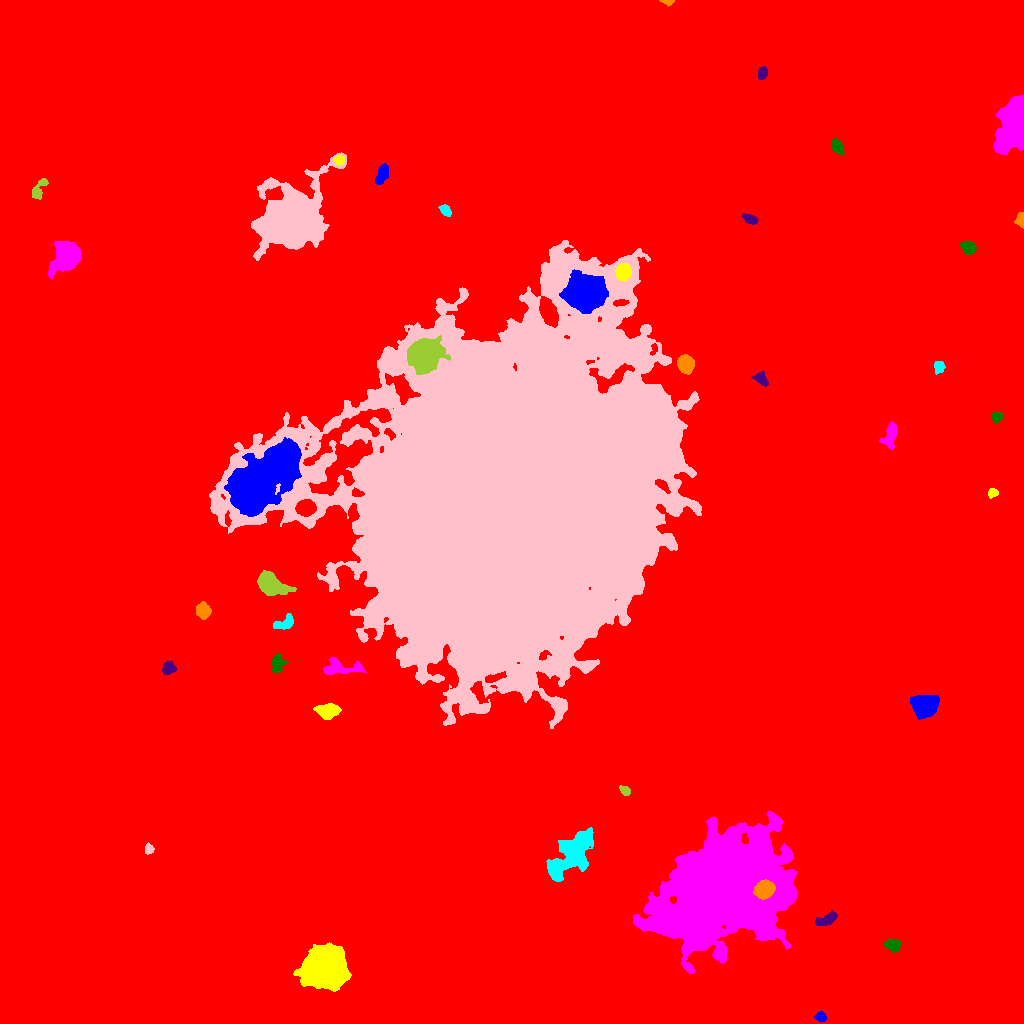

Source data for this figure (header and first rows):
ID, X, Y, A, B, theta, total_flux, mu_max, mu_median, mu_mean, R_fwhm, R_e, R10, R90, x_start, x_end, y_start, y_end, area, greylevel
0, 519.5, 505.4, 295.5, 290.1, 1.462, 3232499, 24.0, 3.0, 3.592, 79.76, 241.9, 89.12, 403.7, 0, 1023, 0, 1023, 899847, 3.592
1, 820.9, 6.446, 2.37, 2.209, -0.4643, 307.0, 7.0, 3.0, 2.981, 3.742, 2.932, 1.128, 4.583, 814, 826, 1, 12, 103, 14.98
2, 325.2, 56.17, 8.108, 7.623, 0.09802, 85050, 244.0, 21.0, 44.76, 8.292, 8.813, 3.338, 17.43, 293, 351, 32, 81, 1900, 54.76
3, 723.1, 132.9, 30.67, 21.51, 0.3981, 325887, 173.0, 16.0, 23.97, 11.13, 28.92, 8.813, 51.23, 633, 797, 50, 212, 13594, 33.97
4, 893.2, 78.35, 3.533, 2.602, -0.2059, 866.0, 12.0, 5.0, 4.893, 4.82, 3.785, 1.493, 6.024, 883, 900, 71, 84, 177, 18.89
5, 827.7, 104.4, 5.986, 2.56, 0.4564, 712.0, 7.0, 3.0, 3.327, 5.14, 4.583, 1.784, 7.225, 815, 837, 98, 113, 214, 16.33
6, 763.8, 134.1, 4.255, 3.642, 0.3525, 7458, 62.0, 18.0, 22.26, 5.698, 4.983, 1.954, 8.176, 753, 775, 124, 144, 335, 87.26
7, 572.3, 169.8, 15.13, 6.689, 0.8455, 8625, 19.0, 6.0, 6.676, 8.974, 11.13, 4.029, 17.69, 546, 593, 142, 196, 1292, 16.68
8, 148.6, 174.2, 2.435, 2.069, 1.532, 437.0, 14.0, 4.0, 4.91, 2.646, 2.764, 0.9772, 4.514, 145, 154, 169, 181, 89, 15.91
9, 625.3, 232.6, 2.762, 1.922, -0.6352, 470.0, 11.0, 5.0, 4.947, 3.523, 2.932, 1.128, 4.583, 619, 630, 228, 238, 95, 18.95
10, 996.1, 250.2, 7.602, 5.159, -0.2671, 21889, 87.0, 14.0, 23.44, 7.695, 7.378, 2.877, 12.96, 972, 1014, 229, 262, 934, 33.44
11, 924.3, 318.5, 5.899, 4.801, 0.1216, 9822, 44.0, 15.0, 17.32, 7.858, 6.652, 2.706, 10.82, 910, 939, 304, 328, 567, 27.32
12, 327.8, 312.5, 4.938, 3.393, 0.03658, 2440, 20.0, 6.0, 7.746, 5.754, 5.046, 1.954, 8.33, 313, 341, 304, 320, 315, 19.75
13, 341.7, 355.6, 10.4, 3.671, -0.1085, 883.0, 7.0, 2.0, 2.264, 5.171, 5.698, 2.111, 9.062, 323, 366, 349, 366, 390, 16.26
14, 277.4, 360, 4.423, 2.899, 1.388, 1016, 12.0, 5.0, 5.08, 5.202, 4.334, 1.596, 6.794, 272, 288, 351, 370, 200, 18.08
15, 168.4, 355.1, 3.374, 2.839, 0.6949, 596.0, 8.0, 4.0, 3.796, 5.323, 3.949, 1.596, 5.971, 162, 176, 349, 362, 157, 14.8
16, 203.2, 412.9, 3.743, 3.196, -1.283, 991.0, 10.0, 4.0, 4.631, 5.47, 4.406, 1.784, 6.979, 196, 211, 404, 422, 214, 15.63
17, 283.8, 399.6, 5.727, 2.896, 0.3696, 966.0, 10.0, 4.0, 4.644, 5.726, 4.618, 1.784, 7.159, 273, 293, 394, 410, 208, 15.64
18, 508.5, 520.7, 79.09, 65.32, 0.9605, 3193754, 207.0, 19.0, 29.14, 25.85, 81.53, 28.8, 148.3, 209, 701, 295, 783, 109599, 38.14
19, 270, 439.4, 7.025, 4.121, -0.4886, 5657, 39.0, 7.0, 9.89, 5.528, 5.917, 2.257, 10.67, 257, 296, 428, 453, 572, 21.89
20, 305.5, 515.6, 4.185, 3.482, 0.1037, 4395, 36.0, 13.0, 14.85, 6.103, 4.918, 1.954, 7.818, 295, 316, 507, 524, 296, 44.85
21, 262.3, 544.2, 18.8, 9.135, 0.8197, 58042, 59.0, 11.0, 16.06, 14.55, 15.35, 5.89, 27, 224, 301, 507, 586, 3614, 37.06
22, 992.5, 530.6, 2.469, 2.117, 0.3527, 455.0, 10.0, 5.0, 5.112, 3.949, 2.932, 1.128, 4.549, 988, 998, 525, 535, 89, 16.11
23, 890.3, 588.1, 6.349, 2.876, 1.296, 1265, 10.0, 5.0, 4.55, 6.723, 5.046, 2.034, 7.756, 879, 897, 574, 602, 278, 15.55
24, 996.5, 606.3, 2.631, 2.33, 0.6547, 486.0, 10.0, 4.0, 4.459, 3.989, 3.141, 1.262, 4.951, 992, 1003, 600, 611, 109, 15.46
25, 761.1, 644.5, 4.039, 2.361, -0.723, 485.0, 7.0, 3.0, 3.212, 4.37, 3.7, 1.382, 5.89, 751, 768, 637, 652, 151, 14.21
26, 685.8, 659.7, 3.801, 3.389, -1.19, 5757, 56.0, 16.5, 20.41, 5.293, 4.549, 1.784, 7.442, 677, 694, 649, 669, 282, 35.41
27, 939.2, 656.2, 2.985, 2.327, 1.482, 446.0, 8.0, 3.0, 3.626, 4.222, 3.241, 1.262, 5.293, 934, 945, 649, 662, 123, 14.63
28, 610, 665.4, 3.377, 2.93, 1.379, 1499, 18.0, 7.0, 7.458, 5.14, 4.029, 1.596, 6.333, 604, 617, 657, 673, 201, 37.46
29, 424.5, 669.7, 6.696, 6.134, 0.7038, 39847, 136.0, 21.0, 36.46, 8.368, 7.715, 3.09, 13.39, 407, 450, 649, 688, 1093, 69.46
30, 343, 722.4, 3.943, 3.561, 0.5602, 1700, 18.0, 5.0, 6.489, 5.109, 4.37, 1.784, 7.334, 330, 352, 711, 730, 262, 17.49
31, 585, 731.2, 7.704, 7.21, -0.9538, 51153, 127.0, 21.0, 35.62, 10.22, 9.15, 3.742, 15.54, 559, 608, 710, 754, 1436, 63.62
32, 623, 751.8, 3.6, 3.271, 1.404, 4171, 45.0, 15.0, 17.53, 4.983, 4.406, 1.693, 7.069, 615, 631, 743, 760, 238, 53.53
33, 67.13, 768.4, 6.229, 5.211, 0.9487, 18155, 93.0, 12.0, 22.98, 6.77, 6.433, 2.523, 11.49, 48, 81, 744, 782, 790, 33.98
34, 968.7, 775.9, 3.543, 2.762, -0.5549, 1041, 12.0, 5.0, 5.751, 5.262, 3.989, 1.596, 6.283, 959, 976, 769, 782, 181, 16.75
35, 750.6, 804, 3.735, 2.057, -0.3642, 536.0, 10.0, 4.0, 4.0, 4.107, 3.432, 1.262, 5.47, 742, 758, 799, 810, 134, 15.0
36, 1021, 803.3, 3.579, 1.984, -1.558, 718.0, 15.0, 6.0, 6.411, 3.613, 3.09, 1.128, 4.918, 1014, 1023, 795, 811, 112, 17.41
37, 445.5, 812.8, 3.137, 2.092, -0.9267, 626.0, 11.0, 5.0, 5.35, 4.222, 3.29, 1.262, 5.14, 438, 451, 807, 819, 117, 19.35
38, 289.9, 802.7, 14.4, 10.28, 0.5734, 130186, 228.0, 11.0, 32.45, 10.36, 11.93, 4.37, 23.84, 251, 346, 763, 871, 4012, 42.45
39, 39.18, 834.6, 6.602, 2.634, 1.021, 704.0, 9.0, 4.0, 3.667, 4.583, 4.406, 1.596, 6.794, 32, 48, 824, 845, 192, 14.67
40, 219, 876.2, 10.39, 8.764, 0.8232, 45801, 93.0, 13.0, 22.13, 9.772, 10.9, 4.107, 19.92, 189, 246, 842, 901, 2070, 32.13
41, 382.3, 849.6, 5.214, 2.518, 1.218, 1311, 11.0, 6.0, 6.184, 6.155, 4.652, 1.954, 7.159, 375, 388, 839, 860, 212, 16.18
42, 339.4, 863.6, 2.384, 2.188, 1.252, 976.0, 20.0, 10.0, 10.49, 3.949, 2.932, 1.128, 4.549, 334, 344, 858, 868, 93, 32.49
43, 1017, 902.6, 10.42, 5.636, 1.4, 44389, 232.0, 13.0, 32.74, 5.47, 7.203, 2.523, 14.42, 993, 1023, 869, 928, 1356, 42.74
44, 837.1, 876.4, 3.917, 2.425, -1.087, 925.0, 12.0, 6.0, 6.006, 5.015, 3.949, 1.596, 6.155, 832, 844, 869, 885, 154, 16.01
45, 762.6, 950.5, 2.684, 2.023, 1.315, 570.0, 13.0, 4.0, 4.914, 3.568, 2.932, 1.128, 4.754, 758, 767, 944, 957, 116, 16.91
46, 667.6, 1022, 3.054, 0.9916, -0.0365, 225.0, 9.0, 3.0, 3.571, 2.821, 2.111, 0.7979, 3.29, 659, 674, 1017, 1023, 63, 15.57
